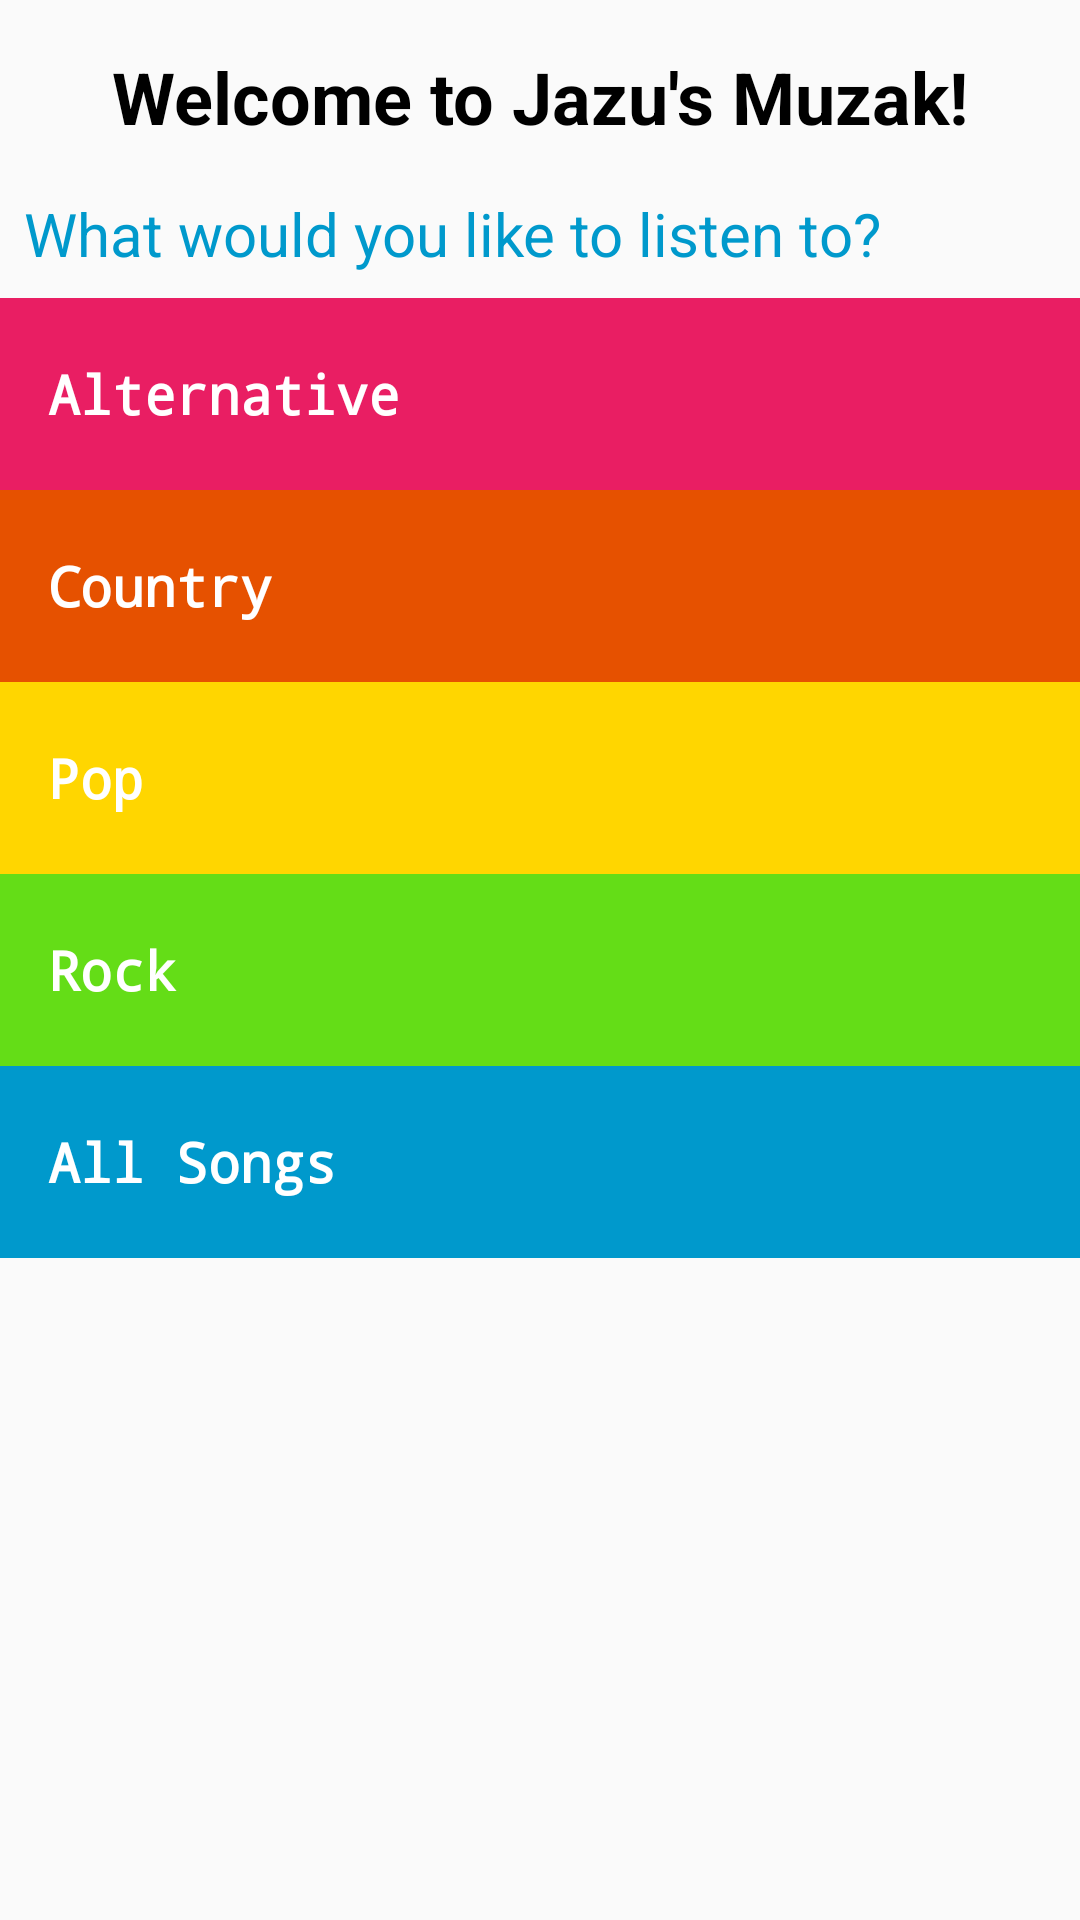

The Android layout XML behind this screen, and the referenced resources:
<!-- AndroidManifest.xml: application theme AppTheme -->
<!-- res/layout/activity_main.xml -->
<?xml version="1.0" encoding="utf-8"?>
<LinearLayout xmlns:android="http://schemas.android.com/apk/res/android"
    xmlns:app="http://schemas.android.com/apk/res-auto"
    xmlns:tools="http://schemas.android.com/tools"
    android:layout_width="match_parent"
    android:layout_height="match_parent"
    tools:context=".MainActivity"
    android:orientation="vertical">

    <RelativeLayout
        android:layout_width="match_parent"
        android:layout_height="wrap_content">

        <TextView
            android:layout_width="wrap_content"
            android:layout_height="wrap_content"
            android:layout_centerHorizontal="true"
            android:textSize="24dp"
            android:textStyle="bold"
            android:textColor="@android:color/black"
            android:text="@string/app_title"
            android:layout_marginVertical="16dp"

            />
    </RelativeLayout>

    <TextView
        android:layout_width="wrap_content"
        android:layout_height="wrap_content"
        android:text="@string/instruction"
        android:textSize="20sp"
        android:layout_marginLeft="8dp"
        android:paddingBottom="8dp"
        android:textColor="@android:color/holo_blue_dark" />

    <TextView
        style="@style/CategoryStyle"
        android:text="@string/alterntive"
        android:background="#E91E63"
        android:id="@+id/alternative"/>
    <TextView
        style="@style/CategoryStyle"
        android:text="@string/Country"
        android:background="#E65100"
        android:id="@+id/country"/>
    <TextView
        style="@style/CategoryStyle"
        android:text="@string/pop"
        android:background="#FFD600"
        android:id="@+id/pop"/>
    <TextView
        style="@style/CategoryStyle"
        android:text="@string/rock"
        android:background="#64DD17"
        android:id="@+id/rock"/>

    <TextView
        style="@style/CategoryStyle"
        android:text="@string/all"
        android:id="@+id/all_songs"
        android:background="@android:color/holo_blue_dark" />

</LinearLayout>
<!-- resources referenced by this layout -->
<resources>
  <string name="Country">Country</string>
  <string name="all">All Songs</string>
  <string name="alterntive">Alternative</string>
  <string name="app_title">Welcome to Jazu\'s Muzak!</string>
  <string name="instruction">What would you like to listen to?</string>
  <string name="pop">Pop</string>
  <string name="rock">Rock</string>
  <style name="CategoryStyle">
          <item name="android:layout_width">match_parent</item>
          <item name="android:layout_height">64dp</item>
          <item name="android:gravity">center_vertical</item>
          <item name="android:padding">16dp</item>
          <item name="android:textColor">@android:color/white</item>
          <item name="android:textStyle">bold</item>
          <item name="android:typeface">monospace</item>
          <item name="android:textAppearance">?android:textAppearanceMedium</item>
      </style>
  <style name="AppTheme" parent="Theme.AppCompat.Light.DarkActionBar">
          
          <item name="colorPrimary">@color/colorPrimary</item>
          <item name="colorPrimaryDark">@color/colorPrimaryDark</item>
          <item name="colorAccent">@color/colorAccent</item>
      </style>
  <!-- not gathered from this repository: default colours our renderer supplied (Android Studio template values) -->
  <color name="colorPrimary">#FF6200EE</color>
  <color name="colorPrimaryDark">#FF3700B3</color>
  <color name="colorAccent">#FF03DAC5</color>
</resources>
